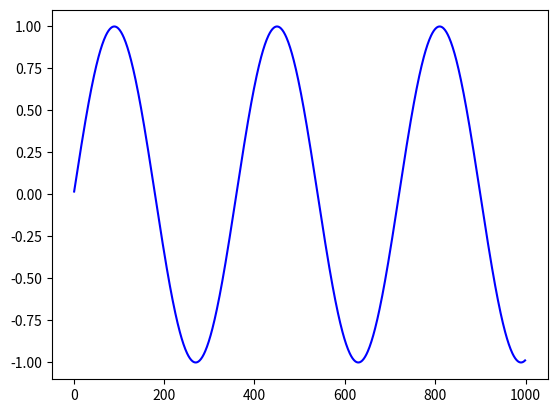

This figure's Python source:
import matplotlib.pyplot as plt
import numpy as np
import math

print("Hello World")

#グラフ横軸
x = range(1,1000)
#Generate sin wave
y = np.array([math.sin(math.radians(ms)) for ms in x])


#Graph
plt.plot(x,y,label='sin', color='blue')
plt.show();

